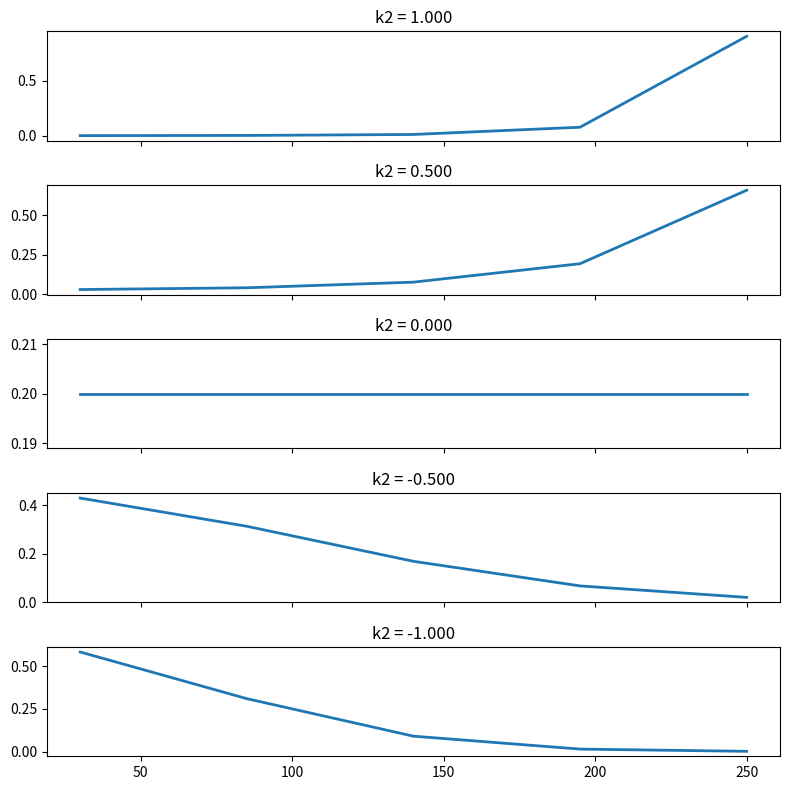

This figure's Python source:
"""Weighting function."""

import numpy as np
import matplotlib.pylab as plt

def weight(lags, kay1, kay2):
    """Weighting function.

    The source is Ghysels, Santa-Clara, Valkanov (2005, JFE)
    Inputs
        d : lags
        k1, k2 : fixed parameters
    Returns
        vector of weights of the same size as d
    """
    return np.exp(kay1 * lags + kay2 * lags**2) \
        / np.exp(kay1 * lags + kay2 * lags**2).sum()

def test():
    """Test weighting function with both parameters."""
    lags = np.linspace(10, 250, 50)
    grid = 5
    kay1 = np.linspace(0, 1, grid) / 100
    kay2 = np.linspace(-2, 2, grid)[::-1] / 10000
    axes = plt.subplots(nrows=grid, ncols=grid,
                        figsize=(8, 8), sharex=True, sharey=True)[1]
    for i in range(grid):
        for j in range(grid):
            wvec = weight(lags, kay1[i], kay2[j])
            axes[j, i].plot(lags, wvec, lw=2)
            axes[-1, i].set_xlabel('k1 = %.3f' % (kay1[i] * 100))
            axes[j, 0].set_ylabel('k2 = %.3f' % (kay2[j] * 100))

    plt.tight_layout()
    plt.show()

def test2():
    """Test weighting function with one parameter."""
    lags = np.linspace(30, 250, 5)
    grid = 5
    kay2 = np.linspace(-1, 1, grid)[::-1] / 10000
    axes = plt.subplots(nrows=grid, ncols=1, figsize=(8, 8), sharex=True)[1]
    for i in range(grid):
        wvec = weight(lags, 0, kay2[i])
        axes[i].plot(lags, wvec, lw=2)
        axes[i].set_title('k2 = %.3f' % (kay2[i] * 10000))

    plt.tight_layout()
    plt.show()

if __name__ == '__main__':
    test2()
